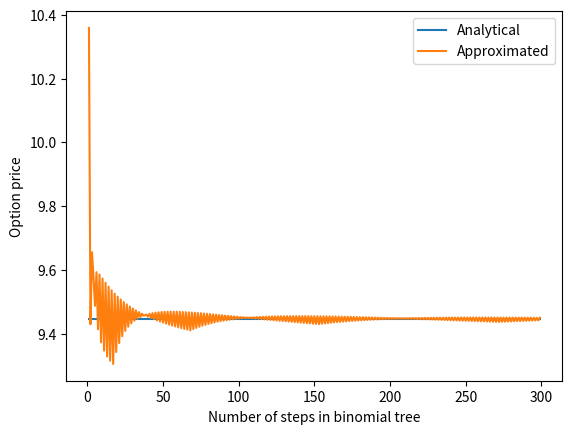
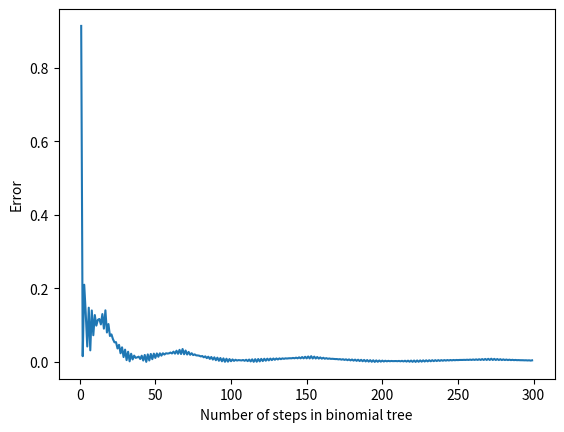

These figures' Python source, in order:
import numpy as np
import matplotlib.pyplot as plt
from scipy.stats import norm

def buildTree(S, vol, T, N):
    dt = T / N

    matrix = np.zeros((N + 1, N + 1))

    u = np.exp(vol * np.sqrt(dt))
    d = 1 / u

    for i in range(N + 1):
        for j in range(i + 1):
            matrix[i, j] = S * (u ** (j)) * (d ** (i-j))

    return matrix

def valueOptionMatrix(tree, T, r, K, vol, N):
    dt = T / N

    u = np.exp(vol * np.sqrt(dt))
    d = 1 / u

    p = (np.exp(r * dt) - d) / (u - d)

    columns = tree.shape[1]
    rows = tree.shape[0]

    for c in np.arange(columns):
        S = tree[rows - 1, c]
        tree[rows - 1, c] = max(S - K, 0)


    for i in np.arange(rows - 1)[::-1]:
        for j in np.arange(i + 1):
            down = tree[i + 1, j]
            up = tree[i + 1, j + 1]
            tree[i, j] = np.exp(-r * dt) * (p * up + (1 - p) * down)

    return tree

def example():
    sigma = 0.25
    S = 80
    T = 1
    N = 2

    K = 85
    r = 0.1

    N = np.arange(1, 300)

    analytical_list = []
    approximated_list = []

    d1 = (np.log(S / K) + (r + sigma ** 2 / 2) * T) / (sigma * np.sqrt(T))
    d2 = d1 - sigma * np.sqrt(T)
    priceAnalytical = S * norm.cdf(d1) - K * np.exp(-r * T) * norm.cdf(d2)
    analytical_list = [priceAnalytical] * len(N)

    for n in N:
        print(n, end='\r')
        treeN = buildTree(S, sigma, T, n)

        priceApproximatedly = valueOptionMatrix(treeN, T, r, K, sigma, n)

        approximated_list.append(priceApproximatedly[0, 0])

    error_list = np.abs(np.array(analytical_list) - np.array(approximated_list))

    plt.plot(N, analytical_list, label="Analytical")
    plt.plot(N, approximated_list, label="Approximated")
    plt.xlabel("Number of steps in binomial tree")
    plt.ylabel("Option price")
    plt.legend()
    plt.savefig("comparison.png")
    plt.clf()

    plt.plot(N, error_list)
    plt.xlabel("Number of steps in binomial tree")
    plt.ylabel("Error")
    plt.savefig("error.png")
    plt.clf()
example()

# tree = buildTree(S, sigma, T, N)
# print(tree)
# matrix = valueOptionMatrix(tree, T, r, K, sigma, N)

# print(matrix)
